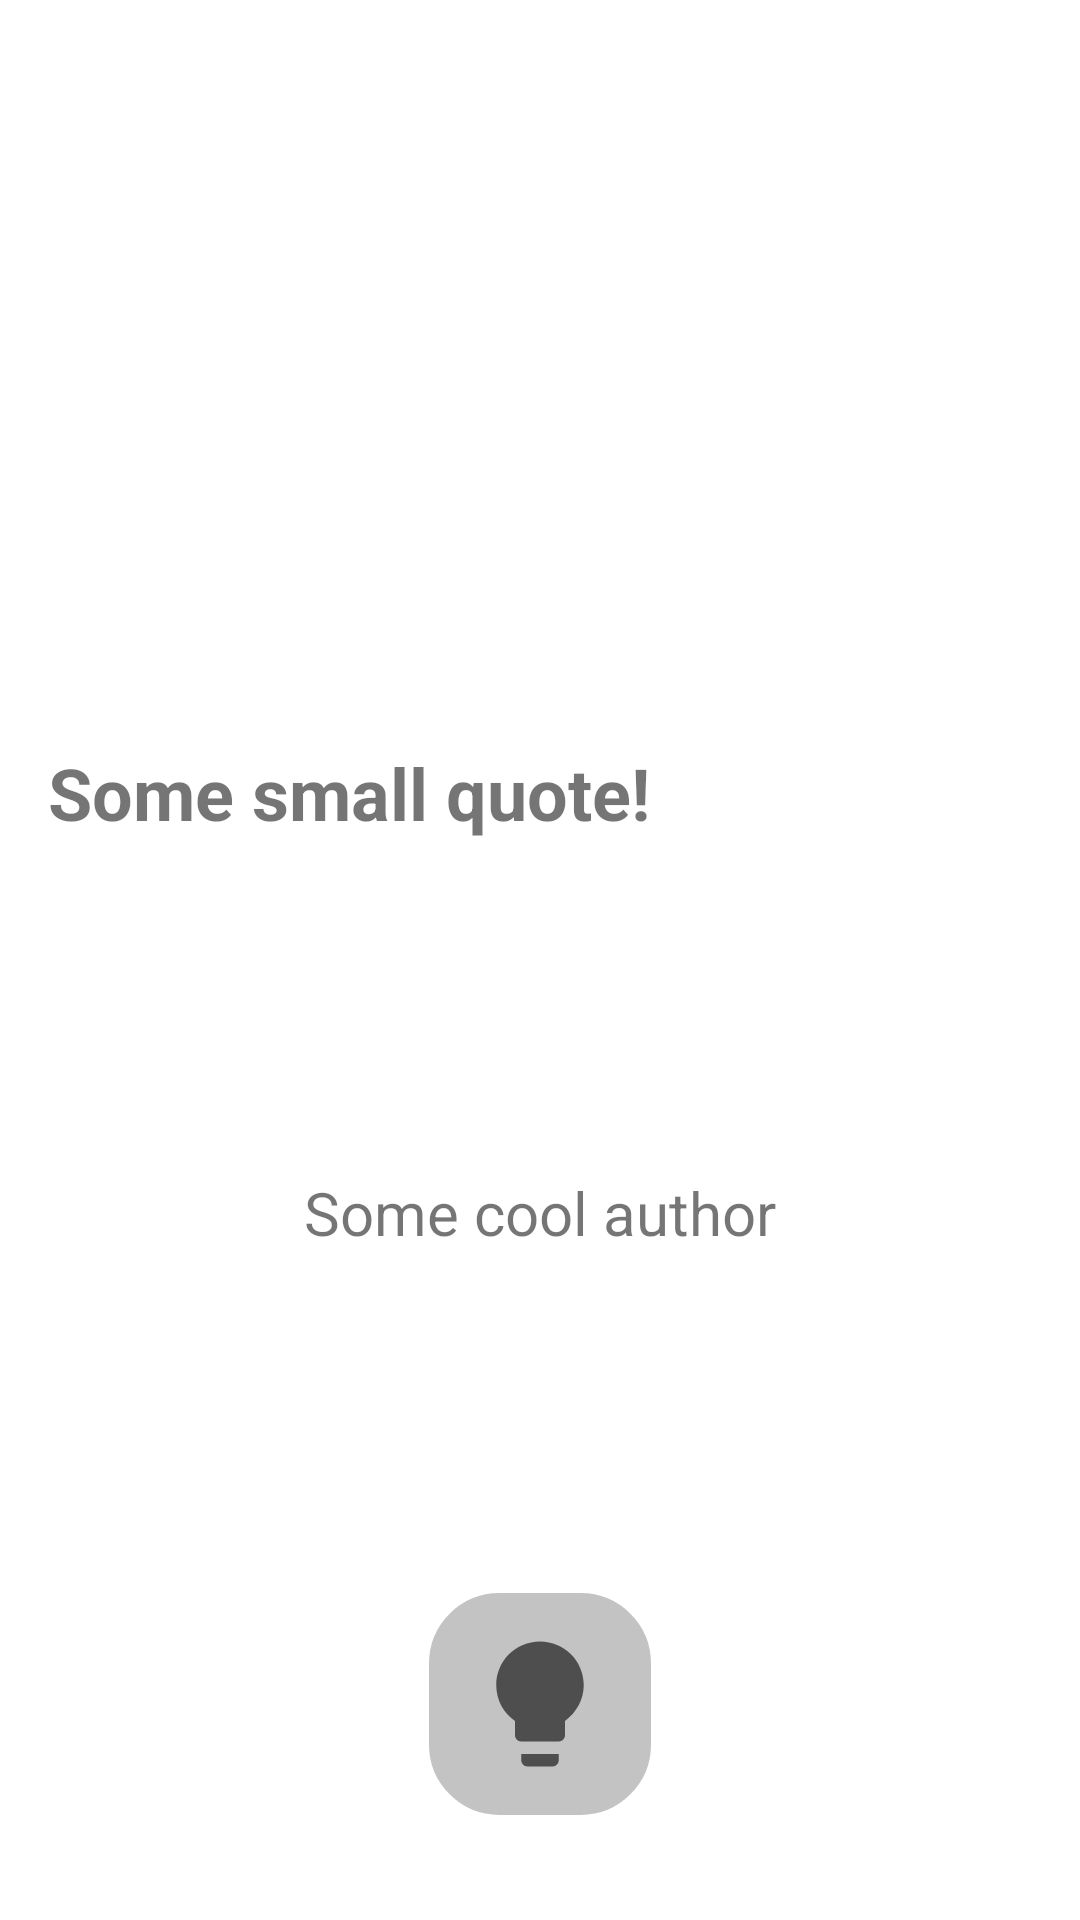

Reconstruct the res/layout file that produces this screen, plus the resources it refers to.
<!-- AndroidManifest.xml: application theme Theme.Physics_model -->
<!-- res/layout/activity_quotes.xml -->
<?xml version="1.0" encoding="utf-8"?>
<LinearLayout xmlns:android="http://schemas.android.com/apk/res/android"
    xmlns:app="http://schemas.android.com/apk/res-auto"
    xmlns:tools="http://schemas.android.com/tools"

    android:layout_width="match_parent"
    android:layout_height="match_parent"
    android:background="@android:color/tab_indicator_text"
    android:orientation="horizontal">

    <androidx.constraintlayout.widget.ConstraintLayout
        android:id="@+id/quotesBackground"
        android:layout_width="match_parent"
        android:layout_height="match_parent"
        tools:context=".ui.quotes.QuotesActivity">

        <TextView
            android:id="@+id/quoteTextView"
            android:layout_width="0dp"
            android:layout_height="wrap_content"
            android:layout_marginStart="16dp"
            android:layout_marginEnd="16dp"
            android:text="Some small quote!"
            android:textSize="24sp"
            android:textStyle="bold"
            app:layout_constraintBottom_toTopOf="@+id/next_quote_button"
            app:layout_constraintEnd_toEndOf="parent"
            app:layout_constraintStart_toStartOf="parent"
            app:layout_constraintTop_toTopOf="parent" />

        <TextView
            android:id="@+id/authorTextView"
            android:layout_width="wrap_content"
            android:layout_height="wrap_content"
            android:text="Some cool author"
            android:textSize="20sp"
            app:layout_constraintBottom_toTopOf="@+id/next_quote_button"
            app:layout_constraintEnd_toEndOf="parent"
            app:layout_constraintStart_toStartOf="parent"
            app:layout_constraintTop_toBottomOf="@+id/quoteTextView" />

        <ImageButton
            android:id="@+id/next_quote_button"
            android:layout_width="80dp"
            android:layout_height="80dp"
            android:layout_marginBottom="32dp"
            android:background="@drawable/shape_background_quote_button"
            android:foreground="?selectableItemBackground"
            android:scaleType="fitCenter"
            app:layout_constraintBottom_toBottomOf="parent"
            app:layout_constraintEnd_toEndOf="parent"
            app:layout_constraintStart_toStartOf="parent"
            app:srcCompat="@drawable/ic_baseline_lightbulb_24" />

    </androidx.constraintlayout.widget.ConstraintLayout>
</LinearLayout>
<!-- resources referenced by this layout -->
<resources>
  <!-- drawable ic_baseline_lightbulb_24 (drawable) -->
  <vector android:height="24dp" android:tint="#000000"
      android:viewportHeight="24" android:viewportWidth="24"
      android:width="24dp" xmlns:android="http://schemas.android.com/apk/res/android">
      <path android:fillColor="?attr/colorControlNormal" android:pathData="M9,21c0,0.5 0.4,1 1,1h4c0.6,0 1,-0.5 1,-1v-1L9,20v1zM12,2C8.1,2 5,5.1 5,9c0,2.4 1.2,4.5 3,5.7L8,17c0,0.5 0.4,1 1,1h6c0.6,0 1,-0.5 1,-1v-2.3c1.8,-1.3 3,-3.4 3,-5.7 0,-3.9 -3.1,-7 -7,-7z"/>
  </vector>
  <!-- drawable shape_background_quote_button (drawable) -->
  <?xml version="1.0" encoding="utf-8"?>
  <shape xmlns:android="http://schemas.android.com/apk/res/android">
      <solid android:color="#C3C3C3" />
      <stroke
          android:width="3dp"
          android:color="#FFFFFF" />
      <corners android:radius="25dp" />
      <padding
          android:bottom="15dp"
          android:left="15dp"
          android:right="15dp"
          android:top="15dp" />
  </shape>
  <style name="Theme.Physics_model" parent="Theme.MaterialComponents.Light.DarkActionBar">
          
          <item name="colorPrimary">@color/purple_500</item>
          <item name="colorPrimaryVariant">@color/purple_700</item>
          <item name="colorOnPrimary">@color/white</item>
          
          <item name="colorSecondary">@color/teal_200</item>
          <item name="colorSecondaryVariant">@color/teal_700</item>
          <item name="colorOnSecondary">@color/black</item>
          
          <item name="android:statusBarColor" tools:targetApi="l">?attr/colorPrimaryVariant</item>
          
      </style>
  <color name="purple_500">#FF6200EE</color>
  <color name="purple_700">#FF3700B3</color>
  <color name="white">#FFFFFFFF</color>
  <color name="teal_200">#FF03DAC5</color>
  <color name="teal_700">#FF018786</color>
  <color name="black">#FF000000</color>
</resources>
